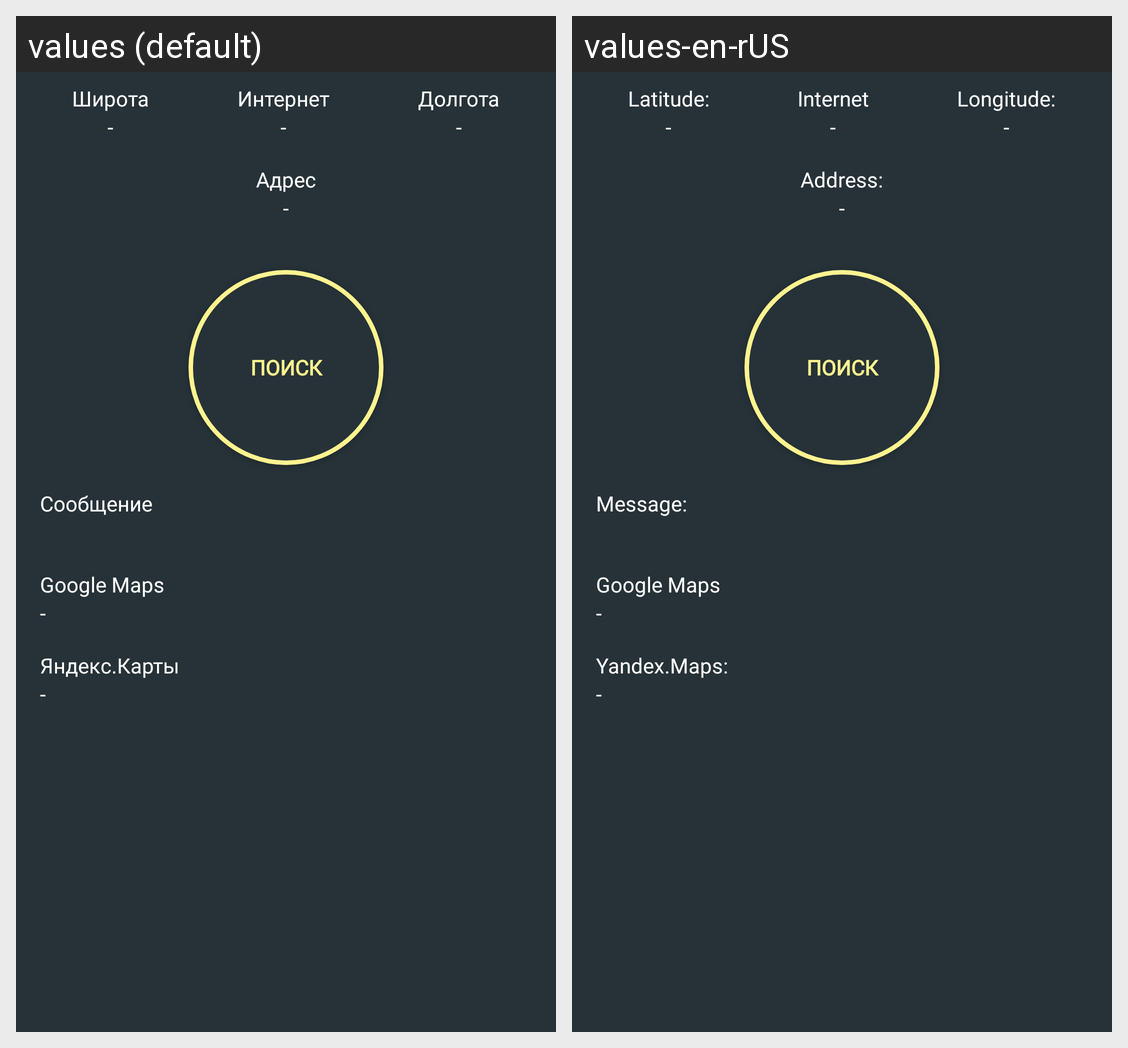

For this localized Android screen grid, give each drawn string resource with its value in every locale shown.
Android screen res/layout/fragment_location.xml rendered under 2 locales, left to right: values (default), values-en-rUS. Device: Nexus 5 (rendered at 1080×1920; each locale shown at half size, 540×960, under a caption strip naming it); theme AppTheme.
Strings drawn on this screen, with the default value and each locale's value (text and hints the layout hard-codes, and strings that could not be matched under every locale, appear in the picture but are not listed):

location_tv_latitude
  values: Широта
  values-en-rUS: Latitude:

location_tv_internet
  values: Интернет
  values-en-rUS: Internet

location_tv_longitude
  values: Долгота
  values-en-rUS: Longitude:

location_tv_address
  values: Адрес
  values-en-rUS: Address:

location_tv_message
  values: Сообщение
  values-en-rUS: Message:

location_tv_google
  values: Google Maps
  values-en-rUS: Google Maps  [not translated; the default value is used]

location_tv_yandex
  values: Яндекс.Карты
  values-en-rUS: Yandex.Maps:
